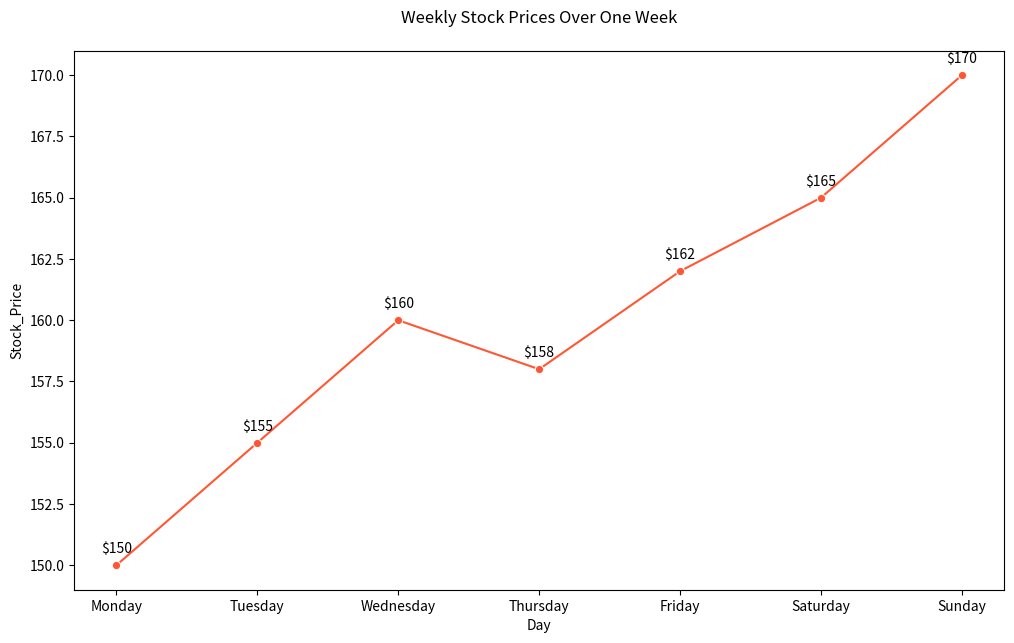

Write the Python code that produced this figure.

import pandas as pd
import seaborn as sns
import matplotlib.pyplot as plt

# Create the DataFrame
data = {
    "Day": ["Monday", "Tuesday", "Wednesday", "Thursday", "Friday", "Saturday", "Sunday"],
    "Stock_Price": [150, 155, 160, 158, 162, 165, 170]
}

df = pd.DataFrame(data)

# Create the line plot
plt.figure(figsize=(12, 7))  # Changed width & height
sns.lineplot(x="Day", y="Stock_Price", data=df, marker='o', color="#FF5733")  # Changed color

# Adding annotations
for i in range(df.shape[0]):
    plt.text(df.Day[i], df.Stock_Price[i] + 0.5, f"${df.Stock_Price[i]}", horizontalalignment='center')

# Set the title
plt.title("Weekly Stock Prices Over One Week", pad=20)

plt.show()
